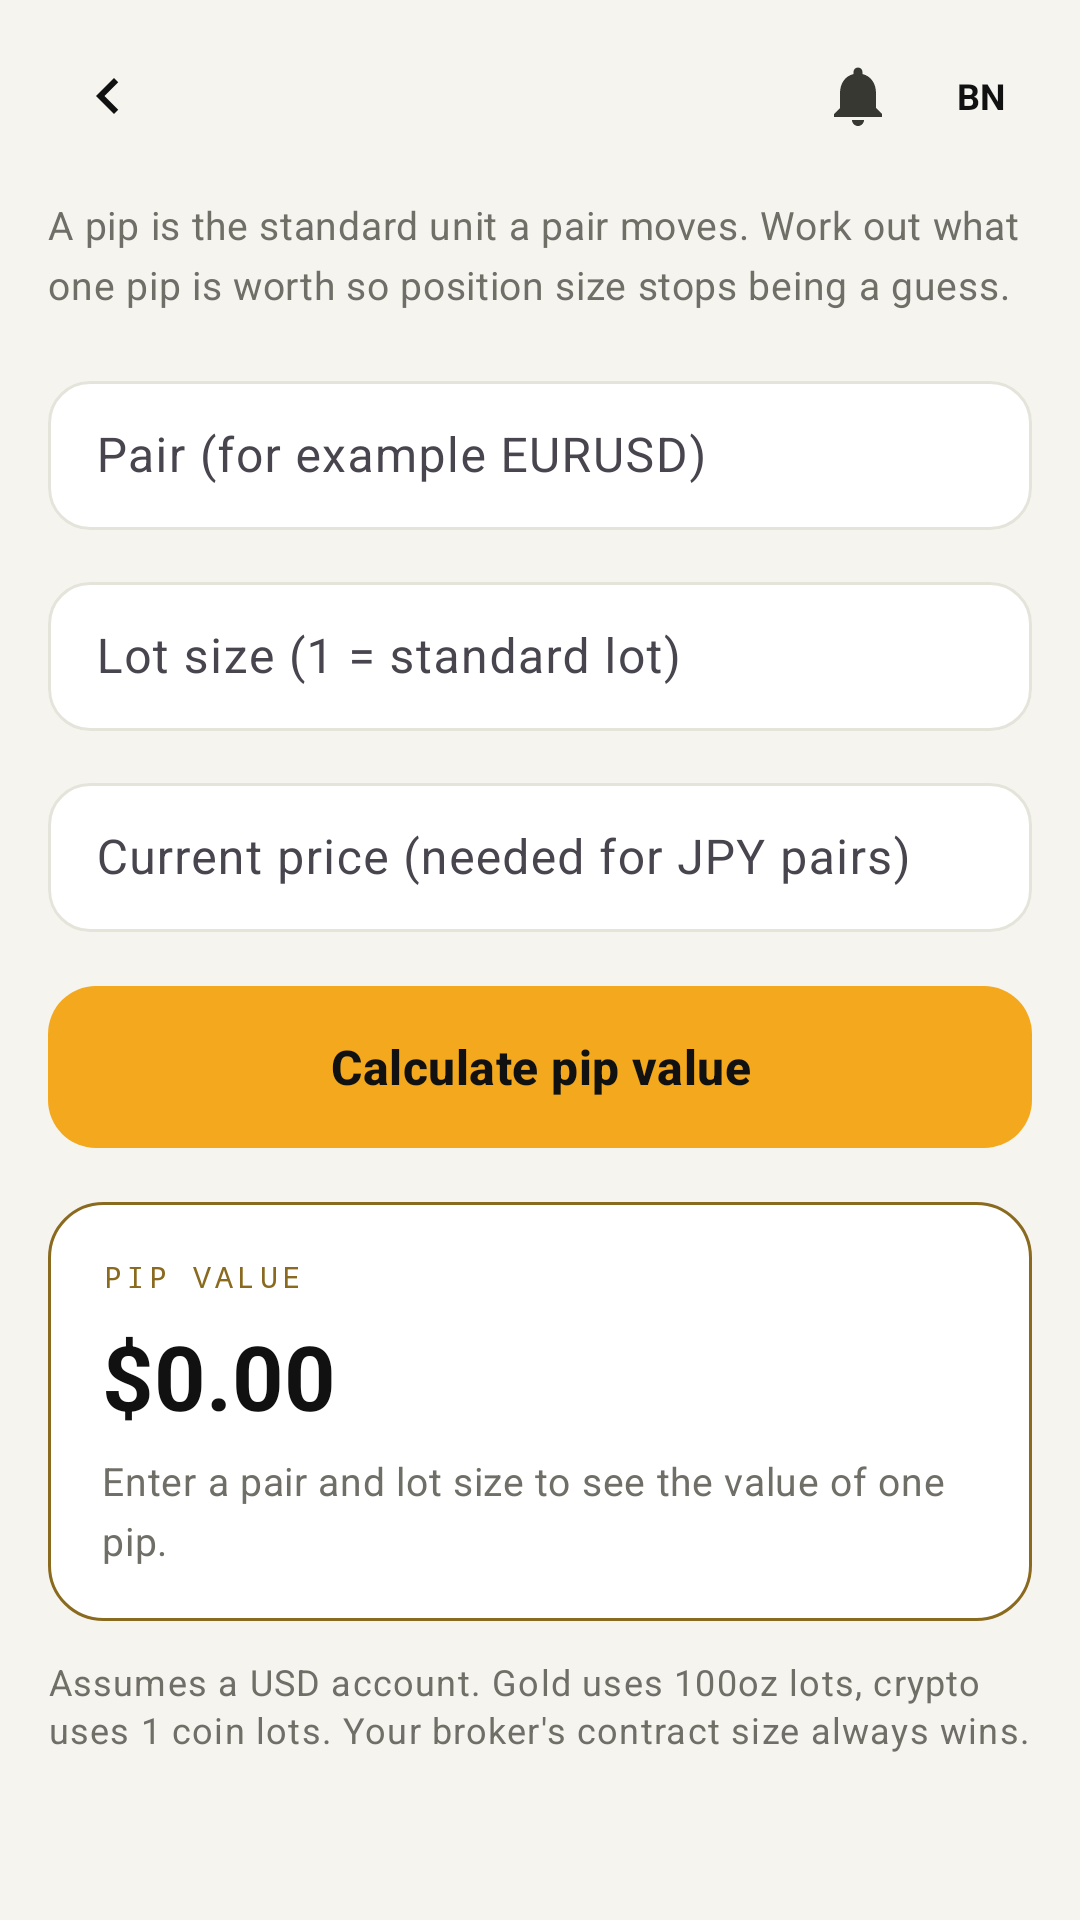

Layout XML and referenced resources for this Android screen:
<!-- AndroidManifest.xml: application theme Theme.ATG -->
<!-- res/layout/activity_pip_calculator.xml -->
<?xml version="1.0" encoding="utf-8"?>
<LinearLayout xmlns:android="http://schemas.android.com/apk/res/android"
    android:layout_width="match_parent"
    android:layout_height="match_parent"
    android:background="@color/bg"
    android:orientation="vertical">

    <include layout="@layout/view_header" />

    <ScrollView
        android:layout_width="match_parent"
        android:layout_height="0dp"
        android:layout_weight="1"
        android:clipToPadding="false"
        android:fillViewport="true">

        <LinearLayout
            android:layout_width="match_parent"
            android:layout_height="wrap_content"
            android:orientation="vertical"
            android:paddingStart="@dimen/screen_pad"
            android:paddingTop="4dp"
            android:paddingEnd="@dimen/screen_pad"
            android:paddingBottom="28dp">

            <TextView
                style="@style/TextAppearance.ATG.Meta"
                android:layout_width="match_parent"
                android:layout_height="wrap_content"
                android:text="A pip is the standard unit a pair moves. Work out what one pip is worth so position size stops being a guess." />

            <com.google.android.material.textfield.TextInputLayout
                android:id="@+id/tilPipPair"
                style="@style/Widget.ATG.Input"
                android:layout_width="match_parent"
                android:layout_height="wrap_content"
                android:layout_marginTop="18dp"
                android:hint="Pair (for example EURUSD)">

                <com.google.android.material.textfield.TextInputEditText
                    android:id="@+id/etPipPair"
                    style="@style/Widget.ATG.InputEdit"
                    android:layout_width="match_parent"
                    android:layout_height="wrap_content"
                    android:inputType="textCapCharacters" />
            </com.google.android.material.textfield.TextInputLayout>

            <com.google.android.material.textfield.TextInputLayout
                android:id="@+id/tilPipLots"
                style="@style/Widget.ATG.Input"
                android:layout_width="match_parent"
                android:layout_height="wrap_content"
                android:layout_marginTop="12dp"
                android:hint="Lot size (1 = standard lot)">

                <com.google.android.material.textfield.TextInputEditText
                    android:id="@+id/etPipLots"
                    style="@style/Widget.ATG.InputEdit"
                    android:layout_width="match_parent"
                    android:layout_height="wrap_content"
                    android:inputType="numberDecimal" />
            </com.google.android.material.textfield.TextInputLayout>

            <com.google.android.material.textfield.TextInputLayout
                android:id="@+id/tilPipPrice"
                style="@style/Widget.ATG.Input"
                android:layout_width="match_parent"
                android:layout_height="wrap_content"
                android:layout_marginTop="12dp"
                android:hint="Current price (needed for JPY pairs)">

                <com.google.android.material.textfield.TextInputEditText
                    android:id="@+id/etPipPrice"
                    style="@style/Widget.ATG.InputEdit"
                    android:layout_width="match_parent"
                    android:layout_height="wrap_content"
                    android:inputType="numberDecimal" />
            </com.google.android.material.textfield.TextInputLayout>

            <com.google.android.material.button.MaterialButton
                android:id="@+id/btnCalculate"
                style="@style/Widget.ATG.Button"
                android:layout_width="match_parent"
                android:layout_height="@dimen/button_height"
                android:layout_marginTop="18dp"
                android:text="Calculate pip value" />

            <LinearLayout
                android:layout_width="match_parent"
                android:layout_height="wrap_content"
                android:layout_marginTop="18dp"
                android:background="@drawable/bg_card_outline_gold"
                android:orientation="vertical"
                android:padding="18dp">

                <TextView
                    android:layout_width="wrap_content"
                    android:layout_height="wrap_content"
                    android:fontFamily="monospace"
                    android:letterSpacing="0.14"
                    android:text="PIP VALUE"
                    android:textColor="@color/gold"
                    android:textSize="10sp" />

                <TextView
                    android:id="@+id/tvPipValue"
                    android:layout_width="wrap_content"
                    android:layout_height="wrap_content"
                    android:layout_marginTop="6dp"
                    android:text="$0.00"
                    android:textColor="@color/ink"
                    android:textSize="30sp"
                    android:textStyle="bold" />

                <TextView
                    android:id="@+id/tvPipDetail"
                    style="@style/TextAppearance.ATG.Meta"
                    android:layout_width="match_parent"
                    android:layout_height="wrap_content"
                    android:layout_marginTop="6dp"
                    android:text="Enter a pair and lot size to see the value of one pip." />
            </LinearLayout>

            <TextView
                android:id="@+id/tvPipNote"
                style="@style/TextAppearance.ATG.Small"
                android:layout_width="match_parent"
                android:layout_height="wrap_content"
                android:layout_marginTop="12dp"
                android:text="Assumes a USD account. Gold uses 100oz lots, crypto uses 1 coin lots. Your broker's contract size always wins." />
        </LinearLayout>
    </ScrollView>
</LinearLayout>
<!-- res/layout/view_header.xml (included above) -->
<?xml version="1.0" encoding="utf-8"?>
<LinearLayout xmlns:android="http://schemas.android.com/apk/res/android"
    xmlns:app="http://schemas.android.com/apk/res-auto"
    android:layout_width="match_parent"
    android:layout_height="wrap_content"
    android:orientation="horizontal"
    android:gravity="center_vertical"
    android:paddingStart="@dimen/screen_pad"
    android:paddingEnd="@dimen/screen_pad"
    android:paddingTop="12dp"
    android:paddingBottom="10dp">

    <ImageButton
        android:id="@+id/btnBack"
        android:layout_width="40dp"
        android:layout_height="40dp"
        android:background="?attr/selectableItemBackgroundBorderless"
        android:contentDescription="@string/back"
        android:padding="8dp"
        android:src="@drawable/ic_back"
        app:tint="@color/ink" />

    <TextView
        android:id="@+id/tvHeaderTitle"
        android:layout_width="0dp"
        android:layout_height="wrap_content"
        android:layout_weight="1"
        android:layout_marginStart="6dp"
        android:textSize="17sp"
        android:textStyle="bold"
        android:textColor="@color/ink" />

    <ImageButton
        android:id="@+id/btnBell"
        android:layout_width="40dp"
        android:layout_height="40dp"
        android:background="?attr/selectableItemBackgroundBorderless"
        android:contentDescription="Notifications"
        android:padding="9dp"
        android:src="@drawable/ic_bell"
        app:tint="@color/ink_soft" />

    <TextView
        android:id="@+id/tvHeaderAvatar"
        android:layout_width="34dp"
        android:layout_height="34dp"
        android:layout_marginStart="4dp"
        android:background="@drawable/bg_avatar"
        android:gravity="center"
        android:text="BN"
        android:textColor="@color/ink"
        android:textSize="12sp"
        android:textStyle="bold" />
</LinearLayout>
<!-- resources referenced by this layout -->
<resources>
  <color name="bg">#F5F4EE</color>
  <color name="gold">#8A6A1F</color>
  <color name="ink">#111111</color>
  <color name="ink_soft">#383833</color>
  <dimen name="button_height">54dp</dimen>
  <dimen name="screen_pad">16dp</dimen>
  <!-- drawable bg_card_outline_gold (drawable) -->
  <?xml version="1.0" encoding="utf-8"?>
  <shape xmlns:android="http://schemas.android.com/apk/res/android" android:shape="rectangle">
      <solid android:color="@color/surface" />
      <corners android:radius="@dimen/radius" />
      <stroke android:width="1dp" android:color="@color/gold" />
  </shape>
  <!-- drawable ic_back (drawable) -->
  <vector xmlns:android="http://schemas.android.com/apk/res/android"
      android:width="24dp" android:height="24dp"
      android:viewportWidth="24" android:viewportHeight="24"
      android:tint="@color/ink">
      <path android:fillColor="#FF000000"
          android:pathData="M15.41,7.41L14,6l-6,6 6,6 1.41,-1.41L10.83,12z" />
  </vector>
  <!-- drawable ic_bell (drawable) -->
  <vector xmlns:android="http://schemas.android.com/apk/res/android"
      android:width="24dp" android:height="24dp"
      android:viewportWidth="24" android:viewportHeight="24"
      android:tint="@color/ink">
      <path android:fillColor="#FF000000"
          android:pathData="M12,22c1.1,0 2,-0.9 2,-2h-4c0,1.1 0.89,2 2,2zM18,16v-5c0,-3.07 -1.64,-5.64 -4.5,-6.32V4c0,-0.83 -0.67,-1.5 -1.5,-1.5s-1.5,0.67 -1.5,1.5v0.68C7.63,5.36 6,7.92 6,11v5l-2,2v1h16v-1z" />
  </vector>
  <string name="back">Back</string>
  <style name="TextAppearance.ATG.Meta" parent="TextAppearance.Material3.BodyMedium">
          <item name="android:textSize">13sp</item>
          <item name="android:textColor">@color/muted</item>
          <item name="android:lineSpacingMultiplier">1.2</item>
      </style>
  <style name="TextAppearance.ATG.Small" parent="TextAppearance.Material3.BodySmall">
          <item name="android:textSize">12sp</item>
          <item name="android:textColor">@color/muted</item>
      </style>
  <style name="Widget.ATG.Input" parent="Widget.Material3.TextInputLayout.OutlinedBox">
          <item name="boxBackgroundMode">outline</item>
          <item name="boxBackgroundColor">@color/surface</item>
          <item name="boxStrokeColor">@color/input_stroke</item>
          <item name="boxStrokeWidth">1dp</item>
          <item name="boxStrokeWidthFocused">1.5dp</item>
          <item name="boxCornerRadiusTopStart">14dp</item>
          <item name="boxCornerRadiusTopEnd">14dp</item>
          <item name="boxCornerRadiusBottomStart">14dp</item>
          <item name="boxCornerRadiusBottomEnd">14dp</item>
          <item name="hintTextColor">@color/muted</item>
          <item name="errorTextColor">@color/red_text</item>
      </style>
  <style name="Widget.ATG.InputEdit" parent="Widget.Material3.TextInputEditText.OutlinedBox">
          <item name="android:textSize">16sp</item>
          <item name="android:textColor">@color/ink</item>
          <item name="android:paddingTop">14dp</item>
          <item name="android:paddingBottom">14dp</item>
      </style>
  <color name="surface">#FFFFFF</color>
  <dimen name="radius">18dp</dimen>
  <color name="muted">#6F6E67</color>
  <color name="primary">#F4A81D</color>
  <color name="red_text">#B3261E</color>
  <color name="white">#FFFFFF</color>
  <color name="stroke">#E5E4DB</color>
  <style name="Theme.ATG.BottomSheet" parent="ThemeOverlay.Material3.BottomSheetDialog">
          <item name="android:colorBackground">@color/surface</item>
          <item name="colorSurface">@color/surface</item>
          <item name="android:navigationBarColor">@color/surface</item>
      </style>
  <style name="Theme.ATG.Dialog" parent="ThemeOverlay.Material3.MaterialAlertDialog">
          <item name="colorSurface">@color/surface</item>
          <item name="colorOnSurface">@color/ink</item>
          <item name="android:colorBackground">@color/surface</item>
      </style>
</resources>
